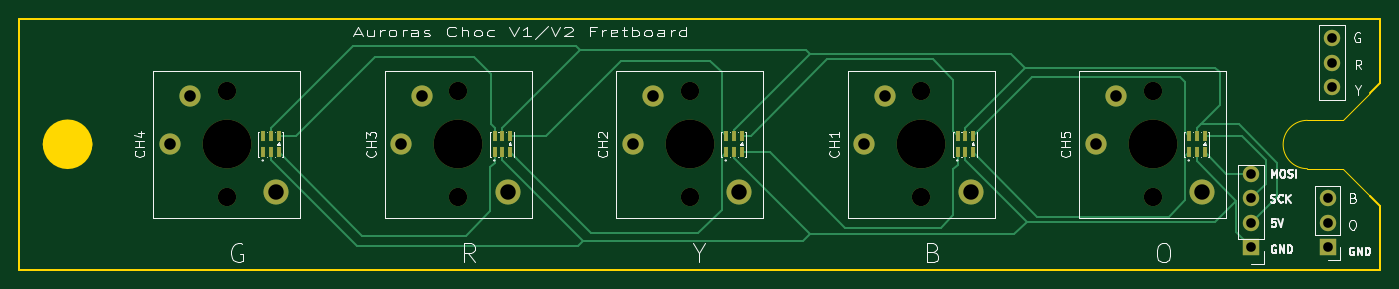
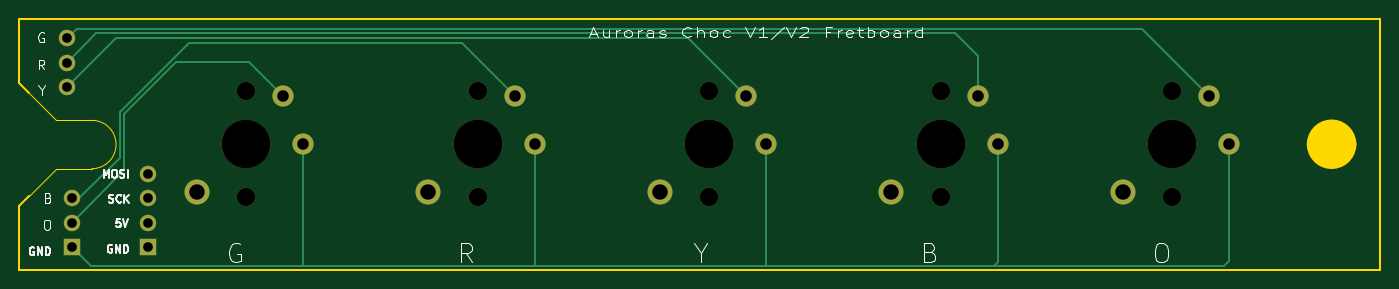
Circuit board: 11 layer files. Board 141.1 x 26.0 mm.
- bottom_copper: fret clone-B_Cu.gbr (4371 bytes)
- bottom_mask: fret clone-B_Mask.gbr (1796 bytes)
- paste: fret clone-B_Paste.gbr (455 bytes)
- bottom_silk: fret clone-B_Silkscreen.gbr (23567 bytes)
- outline: fret clone-Edge_Cuts.gbr (1281 bytes)
- top_copper: fret clone-F_Cu.gbr (9270 bytes)
- top_mask: fret clone-F_Mask.gbr (2635 bytes)
- paste: fret clone-F_Paste.gbr (1279 bytes)
- top_silk: fret clone-F_Silkscreen.gbr (36098 bytes)
- drill: fret clone-NPTH.drl (555 bytes)
- drill: fret clone-PTH.drl (741 bytes)

=== bottom_copper: fret clone-B_Cu.gbr ===
%TF.GenerationSoftware,KiCad,Pcbnew,10.0.7*%
%TF.CreationDate,2026-11-01T03:08:17+00:00*%
%TF.ProjectId,fret clone,66726574-2063-46c6-9f6e-652e6b696361,rev?*%
%TF.SameCoordinates,Original*%
%TF.FileFunction,Copper,L2,Bot*%
%TF.FilePolarity,Positive*%
%FSLAX46Y46*%
G04 Gerber Fmt 4.6, Leading zero omitted, Abs format (unit mm)*
G04 Created by KiCad (PCBNEW 10.0.7) date 2026-11-01 03:08:17*
%MOMM*%
%LPD*%
G01*
G04 APERTURE LIST*
%TA.AperFunction,ComponentPad*%
%ADD10C,2.200000*%
%TD*%
%TA.AperFunction,ComponentPad*%
%ADD11C,2.600000*%
%TD*%
%TA.AperFunction,ComponentPad*%
%ADD12R,1.700000X1.700000*%
%TD*%
%TA.AperFunction,ComponentPad*%
%ADD13O,1.700000X1.700000*%
%TD*%
%TA.AperFunction,ComponentPad*%
%ADD14C,1.700000*%
%TD*%
%TA.AperFunction,Conductor*%
%ADD15C,0.250000*%
%TD*%
G04 APERTURE END LIST*
D10*
%TO.P,CH3,1,1*%
%TO.N,Net-(J1-Pin_1)*%
X39600000Y13000000D03*
%TO.P,CH3,2,2*%
%TO.N,Net-(J2-Pin_2)*%
X41700000Y18000000D03*
D11*
%TO.P,CH3,*%
%TO.N,*%
X50650000Y8000000D03*
%TD*%
D10*
%TO.P,CH5,1,1*%
%TO.N,Net-(J1-Pin_1)*%
X111600000Y13000000D03*
%TO.P,CH5,2,2*%
%TO.N,Net-(J1-Pin_2)*%
X113700000Y18000000D03*
D11*
%TO.P,CH5,*%
%TO.N,*%
X122650000Y8000000D03*
%TD*%
D10*
%TO.P,CH4,1,1*%
%TO.N,Net-(J1-Pin_1)*%
X15600000Y13000000D03*
%TO.P,CH4,2,2*%
%TO.N,Net-(J2-Pin_3)*%
X17700000Y18000000D03*
D11*
%TO.P,CH4,*%
%TO.N,*%
X26650000Y8000000D03*
%TD*%
D10*
%TO.P,CH1,1,1*%
%TO.N,Net-(J1-Pin_1)*%
X87600000Y13000000D03*
%TO.P,CH1,2,2*%
%TO.N,Net-(J1-Pin_3)*%
X89700000Y18000000D03*
D11*
%TO.P,CH1,*%
%TO.N,*%
X98650000Y8000000D03*
%TD*%
D10*
%TO.P,CH2,1,1*%
%TO.N,Net-(J1-Pin_1)*%
X63600000Y13000000D03*
%TO.P,CH2,2,2*%
%TO.N,Net-(J2-Pin_1)*%
X65700000Y18000000D03*
D11*
%TO.P,CH2,*%
%TO.N,*%
X74650000Y8000000D03*
%TD*%
D12*
%TO.P,J1,1,Pin_1*%
%TO.N,Net-(J1-Pin_1)*%
X135630000Y2310000D03*
D13*
%TO.P,J1,2,Pin_2*%
%TO.N,Net-(J1-Pin_2)*%
X135630000Y4850000D03*
%TO.P,J1,3,Pin_3*%
%TO.N,Net-(J1-Pin_3)*%
X135630000Y7390000D03*
%TD*%
%TO.P,J2,1,Pin_1*%
%TO.N,Net-(J2-Pin_1)*%
X136110000Y18910000D03*
%TO.P,J2,2,Pin_2*%
%TO.N,Net-(J2-Pin_2)*%
X136110000Y21450000D03*
%TO.P,J2,3,Pin_3*%
%TO.N,Net-(J2-Pin_3)*%
X136110000Y23990000D03*
%TD*%
D14*
%TO.P,J3,1,Pin_1*%
%TO.N,Net-(J3-Pin_1)*%
X127700000Y9925000D03*
D13*
%TO.P,J3,2,Pin_2*%
%TO.N,Net-(J3-Pin_2)*%
X127700000Y7385000D03*
%TO.P,J3,3,Pin_3*%
%TO.N,Net-(J3-Pin_3)*%
X127700000Y4845000D03*
D12*
%TO.P,J3,4,Pin_4*%
%TO.N,/GND*%
X127700000Y2305000D03*
%TD*%
%TO.N,Net-(J1-Pin_2)*%
D15*
X130175000Y10305000D02*
X135630000Y4850000D01*
X130175000Y16172208D02*
X130175000Y10305000D01*
X124847208Y21500000D02*
X130175000Y16172208D01*
X117200000Y21500000D02*
X124847208Y21500000D01*
X113700000Y18000000D02*
X117200000Y21500000D01*
%TO.N,Net-(J1-Pin_3)*%
X130625000Y16358604D02*
X130625000Y11600000D01*
X95200000Y23500000D02*
X123483604Y23500000D01*
X123483604Y23500000D02*
X130625000Y16358604D01*
X89700000Y18000000D02*
X95200000Y23500000D01*
%TO.N,Net-(J2-Pin_1)*%
X71700000Y24000000D02*
X65700000Y18000000D01*
X131020000Y24000000D02*
X71700000Y24000000D01*
X136110000Y18910000D02*
X131020000Y24000000D01*
%TO.N,Net-(J2-Pin_2)*%
X133060000Y24500000D02*
X136110000Y21450000D01*
X44000000Y24500000D02*
X133060000Y24500000D01*
X41700000Y22200000D02*
X44000000Y24500000D01*
X41700000Y18000000D02*
X41700000Y22200000D01*
%TO.N,Net-(J2-Pin_3)*%
X135100000Y25000000D02*
X24700000Y25000000D01*
X136110000Y23990000D02*
X135100000Y25000000D01*
X24700000Y25000000D02*
X17700000Y18000000D01*
%TO.N,Net-(J1-Pin_1)*%
X16150000Y350000D02*
X40000000Y350000D01*
X15600000Y900000D02*
X16150000Y350000D01*
X15600000Y13000000D02*
X15600000Y900000D01*
X39600000Y750000D02*
X40000000Y350000D01*
X39600000Y13000000D02*
X39600000Y750000D01*
%TO.N,Net-(J1-Pin_2)*%
X135630000Y4850000D02*
X135630000Y5495000D01*
%TO.N,Net-(J1-Pin_1)*%
X111600000Y13000000D02*
X111600000Y450000D01*
X111500000Y350000D02*
X87500000Y350000D01*
X111600000Y450000D02*
X111500000Y350000D01*
X87600000Y450000D02*
X87500000Y350000D01*
X87600000Y13000000D02*
X87600000Y450000D01*
X87500000Y350000D02*
X63500000Y350000D01*
X63600000Y13000000D02*
X63600000Y450000D01*
X63600000Y450000D02*
X63500000Y350000D01*
X63500000Y350000D02*
X40000000Y350000D01*
X133670000Y350000D02*
X111500000Y350000D01*
X135630000Y2310000D02*
X133670000Y350000D01*
%TO.N,Net-(J1-Pin_3)*%
X135630000Y7390000D02*
X134835000Y7390000D01*
X134835000Y7390000D02*
X130625000Y11600000D01*
%TD*%
M02*

=== bottom_mask: fret clone-B_Mask.gbr ===
%TF.GenerationSoftware,KiCad,Pcbnew,10.0.7*%
%TF.CreationDate,2026-11-01T03:08:17+00:00*%
%TF.ProjectId,fret clone,66726574-2063-46c6-9f6e-652e6b696361,rev?*%
%TF.SameCoordinates,Original*%
%TF.FileFunction,Soldermask,Bot*%
%TF.FilePolarity,Negative*%
%FSLAX46Y46*%
G04 Gerber Fmt 4.6, Leading zero omitted, Abs format (unit mm)*
G04 Created by KiCad (PCBNEW 10.0.7) date 2026-11-01 03:08:17*
%MOMM*%
%LPD*%
G01*
G04 APERTURE LIST*
%ADD10C,2.200000*%
%ADD11C,5.050000*%
%ADD12C,1.900000*%
%ADD13C,2.600000*%
%ADD14R,1.700000X1.700000*%
%ADD15O,1.700000X1.700000*%
%ADD16C,1.700000*%
G04 APERTURE END LIST*
D10*
%TO.C,CH3*%
X39600000Y13000000D03*
X41700000Y18000000D03*
D11*
X45500000Y13000000D03*
D12*
X45500000Y7500000D03*
X45500000Y18500000D03*
D13*
X50650000Y8000000D03*
%TD*%
D10*
%TO.C,CH5*%
X111600000Y13000000D03*
X113700000Y18000000D03*
D11*
X117500000Y13000000D03*
D12*
X117500000Y7500000D03*
X117500000Y18500000D03*
D13*
X122650000Y8000000D03*
%TD*%
D10*
%TO.C,CH4*%
X15600000Y13000000D03*
X17700000Y18000000D03*
D11*
X21500000Y13000000D03*
D12*
X21500000Y7500000D03*
X21500000Y18500000D03*
D13*
X26650000Y8000000D03*
%TD*%
D10*
%TO.C,CH1*%
X87600000Y13000000D03*
X89700000Y18000000D03*
D11*
X93500000Y13000000D03*
D12*
X93500000Y7500000D03*
X93500000Y18500000D03*
D13*
X98650000Y8000000D03*
%TD*%
D10*
%TO.C,CH2*%
X63600000Y13000000D03*
X65700000Y18000000D03*
D11*
X69500000Y13000000D03*
D12*
X69500000Y7500000D03*
X69500000Y18500000D03*
D13*
X74650000Y8000000D03*
%TD*%
D14*
%TO.C,J1*%
X135630000Y2310000D03*
D15*
X135630000Y4850000D03*
X135630000Y7390000D03*
%TD*%
%TO.C,J2*%
X136110000Y18910000D03*
X136110000Y21450000D03*
X136110000Y23990000D03*
%TD*%
D16*
%TO.C,J3*%
X127700000Y9925000D03*
D15*
X127700000Y7385000D03*
X127700000Y4845000D03*
D14*
X127700000Y2305000D03*
%TD*%
M02*

=== paste: fret clone-B_Paste.gbr ===
%TF.GenerationSoftware,KiCad,Pcbnew,10.0.7*%
%TF.CreationDate,2026-11-01T03:08:17+00:00*%
%TF.ProjectId,fret clone,66726574-2063-46c6-9f6e-652e6b696361,rev?*%
%TF.SameCoordinates,Original*%
%TF.FileFunction,Paste,Bot*%
%TF.FilePolarity,Positive*%
%FSLAX46Y46*%
G04 Gerber Fmt 4.6, Leading zero omitted, Abs format (unit mm)*
G04 Created by KiCad (PCBNEW 10.0.7) date 2026-11-01 03:08:17*
%MOMM*%
%LPD*%
G01*
G04 APERTURE LIST*
G04 APERTURE END LIST*
M02*

=== bottom_silk: fret clone-B_Silkscreen.gbr (23567 bytes, source omitted) ===
=== outline: fret clone-Edge_Cuts.gbr ===
%TF.GenerationSoftware,KiCad,Pcbnew,10.0.7*%
%TF.CreationDate,2026-11-01T03:08:17+00:00*%
%TF.ProjectId,fret clone,66726574-2063-46c6-9f6e-652e6b696361,rev?*%
%TF.SameCoordinates,Original*%
%TF.FileFunction,Profile,NP*%
%FSLAX46Y46*%
G04 Gerber Fmt 4.6, Leading zero omitted, Abs format (unit mm)*
G04 Created by KiCad (PCBNEW 10.0.7) date 2026-11-01 03:08:17*
%MOMM*%
%LPD*%
G01*
G04 APERTURE LIST*
%TA.AperFunction,Profile*%
%ADD10C,0.254000*%
%TD*%
%TA.AperFunction,Profile*%
%ADD11C,2.550000*%
%TD*%
%TA.AperFunction,Profile*%
%ADD12C,0.150000*%
%TD*%
G04 APERTURE END LIST*
D10*
X0Y25999940D02*
X0Y0D01*
X0Y25999940D02*
X141060000Y25999940D01*
X0Y0D02*
X141040000Y0D01*
D11*
X6275000Y13000000D02*
G75*
G02*
X3725000Y13000000I-1275000J0D01*
G01*
X3725000Y13000000D02*
G75*
G02*
X6275000Y13000000I1275000J0D01*
G01*
D12*
X133526671Y15480000D02*
X137200000Y15480000D01*
X133526671Y10466658D02*
G75*
G02*
X133526671Y15479942I29J2506642D01*
G01*
X133526671Y10466658D02*
X137200000Y10466658D01*
X137200000Y15480000D02*
X140008000Y18288000D01*
X137200000Y10466658D02*
X140008000Y7658658D01*
D10*
X140008000Y18288000D02*
X141060000Y19340000D01*
X140008000Y7658658D02*
X141041734Y6624924D01*
X141040000Y0D02*
X141040000Y6620000D01*
X141060000Y19340000D02*
X141060000Y25999940D01*
M02*

=== top_copper: fret clone-F_Cu.gbr (9270 bytes, source omitted) ===
=== top_mask: fret clone-F_Mask.gbr ===
%TF.GenerationSoftware,KiCad,Pcbnew,10.0.7*%
%TF.CreationDate,2026-11-01T03:08:17+00:00*%
%TF.ProjectId,fret clone,66726574-2063-46c6-9f6e-652e6b696361,rev?*%
%TF.SameCoordinates,Original*%
%TF.FileFunction,Soldermask,Top*%
%TF.FilePolarity,Negative*%
%FSLAX46Y46*%
G04 Gerber Fmt 4.6, Leading zero omitted, Abs format (unit mm)*
G04 Created by KiCad (PCBNEW 10.0.7) date 2026-11-01 03:08:17*
%MOMM*%
%LPD*%
G01*
G04 APERTURE LIST*
%ADD10C,2.200000*%
%ADD11C,5.050000*%
%ADD12C,1.900000*%
%ADD13C,2.600000*%
%ADD14R,0.400000X1.145000*%
%ADD15R,1.700000X1.700000*%
%ADD16O,1.700000X1.700000*%
%ADD17C,1.700000*%
G04 APERTURE END LIST*
D10*
%TO.C,CH3*%
X39600000Y13000000D03*
X41700000Y18000000D03*
D11*
X45500000Y13000000D03*
D12*
X45500000Y7500000D03*
X45500000Y18500000D03*
D13*
X50650000Y8000000D03*
%TD*%
D10*
%TO.C,CH5*%
X111600000Y13000000D03*
X113700000Y18000000D03*
D11*
X117500000Y13000000D03*
D12*
X117500000Y7500000D03*
X117500000Y18500000D03*
D13*
X122650000Y8000000D03*
%TD*%
D10*
%TO.C,CH4*%
X15600000Y13000000D03*
X17700000Y18000000D03*
D11*
X21500000Y13000000D03*
D12*
X21500000Y7500000D03*
X21500000Y18500000D03*
D13*
X26650000Y8000000D03*
%TD*%
D10*
%TO.C,CH1*%
X87600000Y13000000D03*
X89700000Y18000000D03*
D11*
X93500000Y13000000D03*
D12*
X93500000Y7500000D03*
X93500000Y18500000D03*
D13*
X98650000Y8000000D03*
%TD*%
D10*
%TO.C,CH2*%
X63600000Y13000000D03*
X65700000Y18000000D03*
D11*
X69500000Y13000000D03*
D12*
X69500000Y7500000D03*
X69500000Y18500000D03*
D13*
X74650000Y8000000D03*
%TD*%
D14*
%TO.C,LED1*%
X121275000Y12152000D03*
X122075000Y12152000D03*
X122875000Y12152000D03*
X122875000Y13848000D03*
X122075000Y13848000D03*
X121275000Y13848000D03*
%TD*%
%TO.C,LED2*%
X97275000Y12152000D03*
X98075000Y12152000D03*
X98875000Y12152000D03*
X98875000Y13848000D03*
X98075000Y13848000D03*
X97275000Y13848000D03*
%TD*%
D15*
%TO.C,J1*%
X135630000Y2310000D03*
D16*
X135630000Y4850000D03*
X135630000Y7390000D03*
%TD*%
D14*
%TO.C,LED5*%
X25275000Y12152000D03*
X26075000Y12152000D03*
X26875000Y12152000D03*
X26875000Y13848000D03*
X26075000Y13848000D03*
X25275000Y13848000D03*
%TD*%
%TO.C,LED4*%
X49275000Y12152000D03*
X50075000Y12152000D03*
X50875000Y12152000D03*
X50875000Y13848000D03*
X50075000Y13848000D03*
X49275000Y13848000D03*
%TD*%
D16*
%TO.C,J2*%
X136110000Y18910000D03*
X136110000Y21450000D03*
X136110000Y23990000D03*
%TD*%
D17*
%TO.C,J3*%
X127700000Y9925000D03*
D16*
X127700000Y7385000D03*
X127700000Y4845000D03*
D15*
X127700000Y2305000D03*
%TD*%
D14*
%TO.C,LED3*%
X73275000Y12152000D03*
X74075000Y12152000D03*
X74875000Y12152000D03*
X74875000Y13848000D03*
X74075000Y13848000D03*
X73275000Y13848000D03*
%TD*%
M02*

=== paste: fret clone-F_Paste.gbr ===
%TF.GenerationSoftware,KiCad,Pcbnew,10.0.7*%
%TF.CreationDate,2026-11-01T03:08:17+00:00*%
%TF.ProjectId,fret clone,66726574-2063-46c6-9f6e-652e6b696361,rev?*%
%TF.SameCoordinates,Original*%
%TF.FileFunction,Paste,Top*%
%TF.FilePolarity,Positive*%
%FSLAX46Y46*%
G04 Gerber Fmt 4.6, Leading zero omitted, Abs format (unit mm)*
G04 Created by KiCad (PCBNEW 10.0.7) date 2026-11-01 03:08:17*
%MOMM*%
%LPD*%
G01*
G04 APERTURE LIST*
%ADD10R,0.400000X1.145000*%
G04 APERTURE END LIST*
D10*
%TO.C,LED1*%
X121275000Y12152000D03*
X122075000Y12152000D03*
X122875000Y12152000D03*
X122875000Y13848000D03*
X122075000Y13848000D03*
X121275000Y13848000D03*
%TD*%
%TO.C,LED2*%
X97275000Y12152000D03*
X98075000Y12152000D03*
X98875000Y12152000D03*
X98875000Y13848000D03*
X98075000Y13848000D03*
X97275000Y13848000D03*
%TD*%
%TO.C,LED5*%
X25275000Y12152000D03*
X26075000Y12152000D03*
X26875000Y12152000D03*
X26875000Y13848000D03*
X26075000Y13848000D03*
X25275000Y13848000D03*
%TD*%
%TO.C,LED4*%
X49275000Y12152000D03*
X50075000Y12152000D03*
X50875000Y12152000D03*
X50875000Y13848000D03*
X50075000Y13848000D03*
X49275000Y13848000D03*
%TD*%
%TO.C,LED3*%
X73275000Y12152000D03*
X74075000Y12152000D03*
X74875000Y12152000D03*
X74875000Y13848000D03*
X74075000Y13848000D03*
X73275000Y13848000D03*
%TD*%
M02*

=== top_silk: fret clone-F_Silkscreen.gbr (36098 bytes, source omitted) ===
=== drill: fret clone-NPTH.drl ===
M48
; DRILL file KiCad 10.0.7 date 2026-11-01T03:08:24
; FORMAT={-:-/ absolute / metric / decimal}
; #@! TF.CreationDate,2026-11-01T03:08:24+00:00
; #@! TF.GenerationSoftware,Kicad,Pcbnew,10.0.7
; #@! TF.FileFunction,NonPlated,1,2,NPTH
FMAT,2
METRIC
; #@! TA.AperFunction,NonPlated,NPTH,ComponentDrill
T1C1.900
; #@! TA.AperFunction,NonPlated,NPTH,ComponentDrill
T2C5.050
%
G90
G05
T1
X21.5Y18.5
X21.5Y7.5
X45.5Y18.5
X45.5Y7.5
X69.5Y18.5
X69.5Y7.5
X93.5Y18.5
X93.5Y7.5
X117.5Y18.5
X117.5Y7.5
T2
X21.5Y13.0
X45.5Y13.0
X69.5Y13.0
X93.5Y13.0
X117.5Y13.0
M30

=== drill: fret clone-PTH.drl ===
M48
; DRILL file KiCad 10.0.7 date 2026-11-01T03:08:24
; FORMAT={-:-/ absolute / metric / decimal}
; #@! TF.CreationDate,2026-11-01T03:08:24+00:00
; #@! TF.GenerationSoftware,Kicad,Pcbnew,10.0.7
; #@! TF.FileFunction,Plated,1,2,PTH
FMAT,2
METRIC
; #@! TA.AperFunction,Plated,PTH,ComponentDrill
T1C1.000
; #@! TA.AperFunction,Plated,PTH,ComponentDrill
T2C1.200
; #@! TA.AperFunction,Plated,PTH,ComponentDrill
T3C1.600
%
G90
G05
T1
X127.7Y9.925
X127.7Y7.385
X127.7Y4.845
X127.7Y2.305
X135.63Y7.39
X135.63Y4.85
X135.63Y2.31
X136.11Y23.99
X136.11Y21.45
X136.11Y18.91
T2
X15.6Y13.0
X17.7Y18.0
X39.6Y13.0
X41.7Y18.0
X63.6Y13.0
X65.7Y18.0
X87.6Y13.0
X89.7Y18.0
X111.6Y13.0
X113.7Y18.0
T3
X26.65Y8.0
X50.65Y8.0
X74.65Y8.0
X98.65Y8.0
X122.65Y8.0
M30
